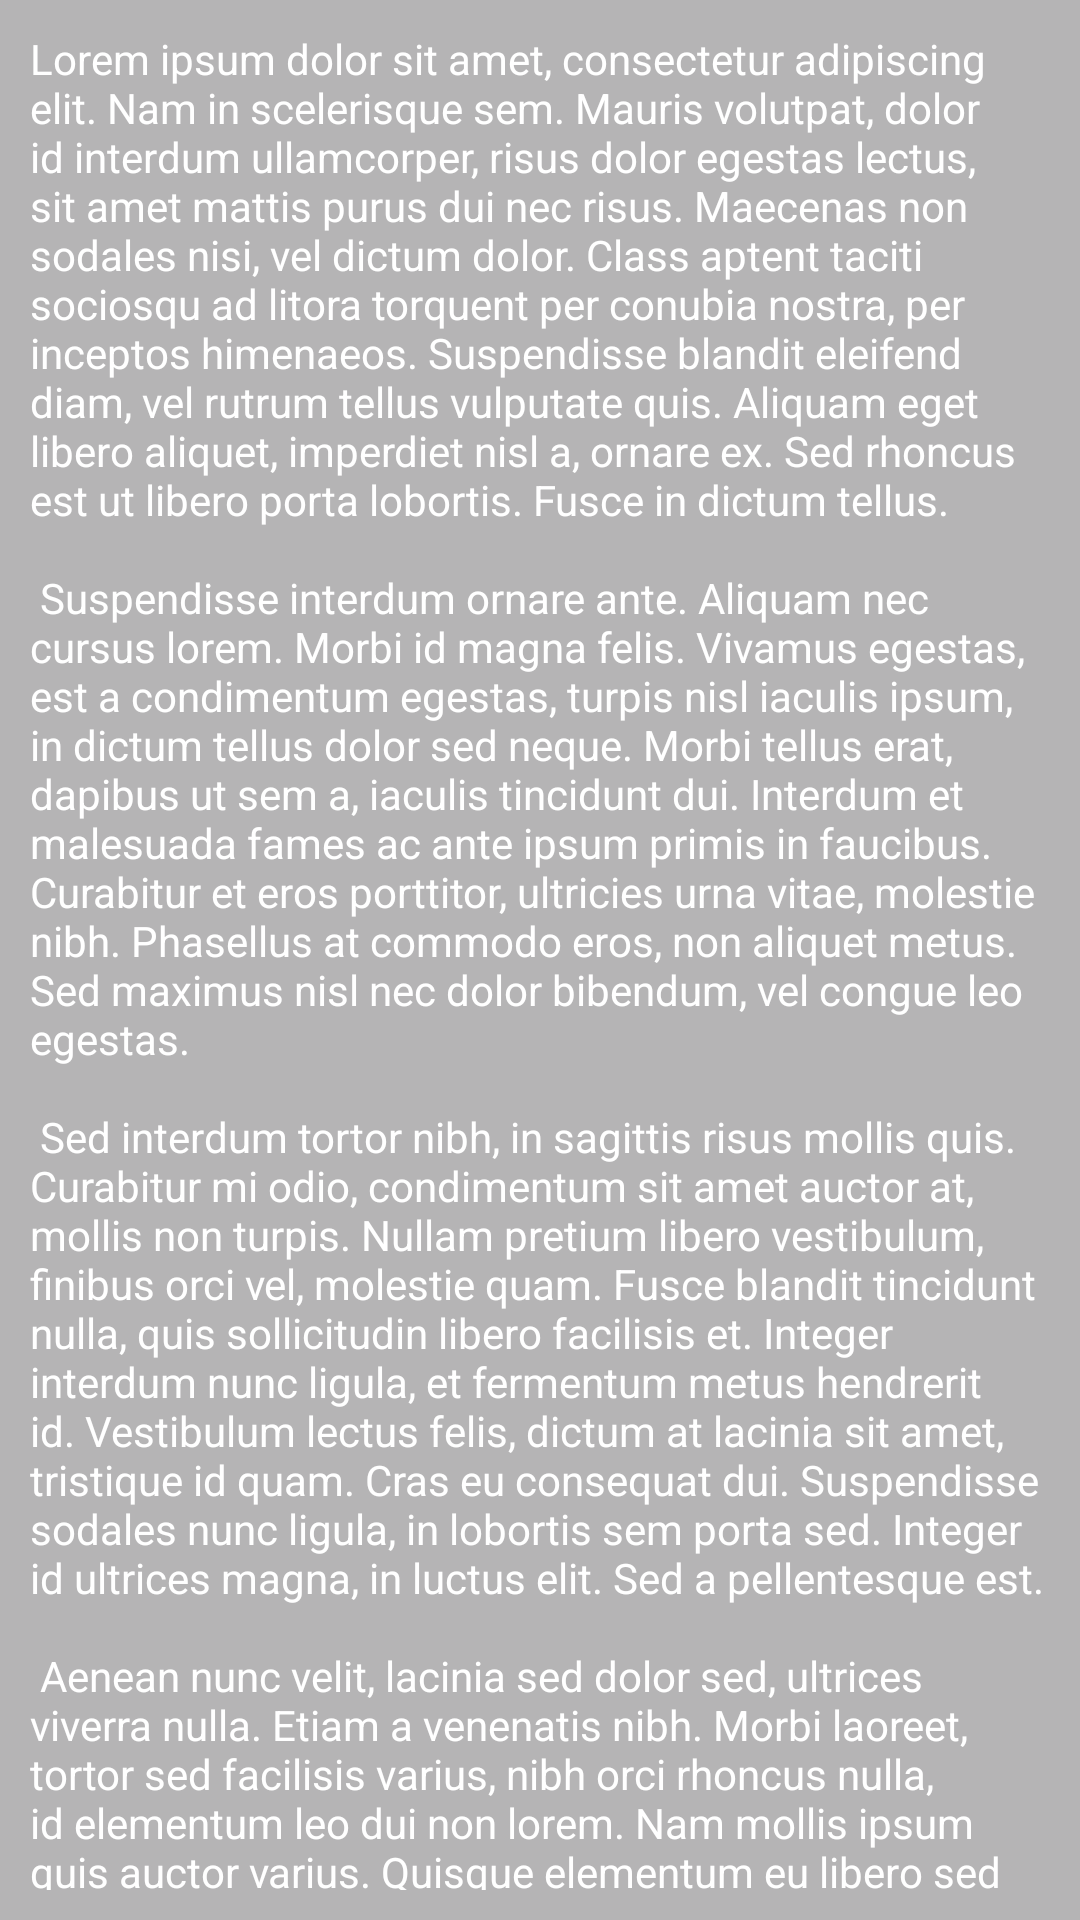

This screen was rendered from an Android layout file. Write that file and the resources it references.
<!-- AndroidManifest.xml: application theme Theme.KCupJournal -->
<!-- res/layout/kcup_list_view_toast_layout.xml -->
<LinearLayout xmlns:android="http://schemas.android.com/apk/res/android"
    android:id="@+id/toast_layout_root"
    android:orientation="horizontal"
    android:layout_width="match_parent"
    android:layout_height="match_parent"
    android:padding="10dp"
    android:background="#DAAA" >


    <TextView android:id="@+id/text"
        android:layout_width="wrap_content"
        android:layout_height="match_parent"
        android:text="@string/lorem_ipsum_body"
        android:textColor="#FFF" />

</LinearLayout>
<!-- resources referenced by this layout -->
<resources>
  <string name="lorem_ipsum_body">
          Lorem ipsum dolor sit amet, consectetur adipiscing elit. Nam in scelerisque sem. Mauris
          volutpat, dolor id interdum ullamcorper, risus dolor egestas lectus, sit amet mattis purus
          dui nec risus. Maecenas non sodales nisi, vel dictum dolor. Class aptent taciti sociosqu ad
          litora torquent per conubia nostra, per inceptos himenaeos. Suspendisse blandit eleifend
          diam, vel rutrum tellus vulputate quis. Aliquam eget libero aliquet, imperdiet nisl a,
          ornare ex. Sed rhoncus est ut libero porta lobortis. Fusce in dictum tellus.\n\n
          Suspendisse interdum ornare ante. Aliquam nec cursus lorem. Morbi id magna felis. Vivamus
          egestas, est a condimentum egestas, turpis nisl iaculis ipsum, in dictum tellus dolor sed
          neque. Morbi tellus erat, dapibus ut sem a, iaculis tincidunt dui. Interdum et malesuada
          fames ac ante ipsum primis in faucibus. Curabitur et eros porttitor, ultricies urna vitae,
          molestie nibh. Phasellus at commodo eros, non aliquet metus. Sed maximus nisl nec dolor
          bibendum, vel congue leo egestas.\n\n
          Sed interdum tortor nibh, in sagittis risus mollis quis. Curabitur mi odio, condimentum sit
          amet auctor at, mollis non turpis. Nullam pretium libero vestibulum, finibus orci vel,
          molestie quam. Fusce blandit tincidunt nulla, quis sollicitudin libero facilisis et. Integer
          interdum nunc ligula, et fermentum metus hendrerit id. Vestibulum lectus felis, dictum at
          lacinia sit amet, tristique id quam. Cras eu consequat dui. Suspendisse sodales nunc ligula,
          in lobortis sem porta sed. Integer id ultrices magna, in luctus elit. Sed a pellentesque
          est.\n\n
          Aenean nunc velit, lacinia sed dolor sed, ultrices viverra nulla. Etiam a venenatis nibh.
          Morbi laoreet, tortor sed facilisis varius, nibh orci rhoncus nulla, id elementum leo dui
          non lorem. Nam mollis ipsum quis auctor varius. Quisque elementum eu libero sed commodo. In
          eros nisl, imperdiet vel imperdiet et, scelerisque a mauris. Pellentesque varius ex nunc,
          quis imperdiet eros placerat ac. Duis finibus orci et est auctor tincidunt. Sed non viverra
          ipsum. Nunc quis augue egestas, cursus lorem at, molestie sem. Morbi a consectetur ipsum, a
          placerat diam. Etiam vulputate dignissim convallis. Integer faucibus mauris sit amet finibus
          convallis.\n\n
          Phasellus in aliquet mi. Pellentesque habitant morbi tristique senectus et netus et
          malesuada fames ac turpis egestas. In volutpat arcu ut felis sagittis, in finibus massa
          gravida. Pellentesque id tellus orci. Integer dictum, lorem sed efficitur ullamcorper,
          libero justo consectetur ipsum, in mollis nisl ex sed nisl. Donec maximus ullamcorper
          sodales. Praesent bibendum rhoncus tellus nec feugiat. In a ornare nulla. Donec rhoncus
          libero vel nunc consequat, quis tincidunt nisl eleifend. Cras bibendum enim a justo luctus
          vestibulum. Fusce dictum libero quis erat maximus, vitae volutpat diam dignissim.
      </string>
  <style name="Theme.KCupJournal" parent="Theme.MaterialComponents.DayNight.DarkActionBar">
          
          <item name="colorPrimary">@color/dark_brown_bg</item>
          <item name="colorPrimaryVariant">@color/medium_brown_bg</item>
          <item name="colorOnPrimary">@color/white</item>
          
          <item name="colorSecondary">@color/light_brown_bg</item>
          <item name="colorSecondaryVariant">@color/light_brown_bg</item>
          <item name="colorOnSecondary">@color/black</item>
          
          <item name="android:statusBarColor">@color/dark_brown_bg</item>
          
      </style>
  <color name="dark_brown_bg">#6C3C00</color>
  <color name="medium_brown_bg">#E89B29</color>
  <color name="white">#FFFFFFFF</color>
  <color name="light_brown_bg">#FFF3E0</color>
  <color name="black">#FF000000</color>
</resources>
